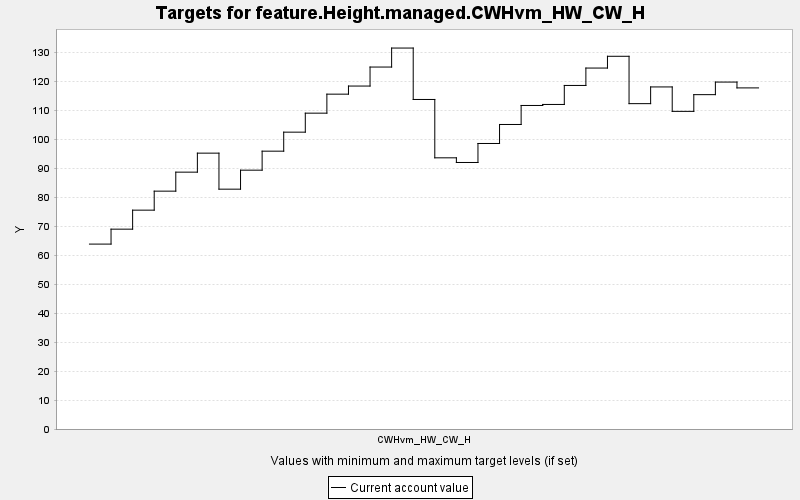

Values plotted in this chart, from the file beside it:
TARGET, PERIOD, YEAR, PERIODWIDTH, MINIMUM, MAXIMUM, MINWEIGHT, MAXWEIGHT, CURRENT, SUMMARY
feature.Height.managed.CWHvm_HW_CW_H, 0, 0, 10.0, 0.0, 10000, 1.0, 1.0, 63.77, 0.0
feature.Height.managed.CWHvm_HW_CW_H, 1, 10, 10.0, 0.0, 10000, 1.0, 1.0, 68.92, 0.0
feature.Height.managed.CWHvm_HW_CW_H, 2, 20, 10.0, 0.0, 10000, 1.0, 1.0, 75.48, 0.0
feature.Height.managed.CWHvm_HW_CW_H, 3, 30, 10.0, 0.0, 10000, 1.0, 1.0, 82.03, 0.0
feature.Height.managed.CWHvm_HW_CW_H, 4, 40, 10.0, 0.0, 10000, 1.0, 1.0, 88.58, 0.0
feature.Height.managed.CWHvm_HW_CW_H, 5, 50, 10.0, 0.0, 10000, 1.0, 1.0, 95.14, 0.0
feature.Height.managed.CWHvm_HW_CW_H, 6, 60, 10.0, 0.0, 10000, 1.0, 1.0, 82.71, 0.0
feature.Height.managed.CWHvm_HW_CW_H, 7, 70, 10.0, 0.0, 10000, 1.0, 1.0, 89.27, 0.0
feature.Height.managed.CWHvm_HW_CW_H, 8, 80, 10.0, 0.0, 10000, 1.0, 1.0, 95.82, 0.0
feature.Height.managed.CWHvm_HW_CW_H, 9, 90, 10.0, 0.0, 10000, 1.0, 1.0, 102.4, 0.0
feature.Height.managed.CWHvm_HW_CW_H, 10, 100, 10.0, 0.0, 10000, 1.0, 1.0, 108.9, 0.0
feature.Height.managed.CWHvm_HW_CW_H, 11, 110, 10.0, 0.0, 10000, 1.0, 1.0, 115.5, 0.0
feature.Height.managed.CWHvm_HW_CW_H, 12, 120, 10.0, 0.0, 10000, 1.0, 1.0, 118.3, 0.0
feature.Height.managed.CWHvm_HW_CW_H, 13, 130, 10.0, 0.0, 10000, 1.0, 1.0, 124.8, 0.0
feature.Height.managed.CWHvm_HW_CW_H, 14, 140, 10.0, 0.0, 10000, 1.0, 1.0, 131.4, 0.0
feature.Height.managed.CWHvm_HW_CW_H, 15, 150, 10.0, 0.0, 10000, 1.0, 1.0, 113.7, 0.0
feature.Height.managed.CWHvm_HW_CW_H, 16, 160, 10.0, 0.0, 10000, 1.0, 1.0, 93.53, 0.0
feature.Height.managed.CWHvm_HW_CW_H, 17, 170, 10.0, 0.0, 10000, 1.0, 1.0, 91.92, 0.0
feature.Height.managed.CWHvm_HW_CW_H, 18, 180, 10.0, 0.0, 10000, 1.0, 1.0, 98.47, 0.0
feature.Height.managed.CWHvm_HW_CW_H, 19, 190, 10.0, 0.0, 10000, 1.0, 1.0, 105, 0.0
feature.Height.managed.CWHvm_HW_CW_H, 20, 200, 10.0, 0.0, 10000, 1.0, 1.0, 111.6, 0.0
feature.Height.managed.CWHvm_HW_CW_H, 21, 210, 10.0, 0.0, 10000, 1.0, 1.0, 111.9, 0.0
feature.Height.managed.CWHvm_HW_CW_H, 22, 220, 10.0, 0.0, 10000, 1.0, 1.0, 118.5, 0.0
feature.Height.managed.CWHvm_HW_CW_H, 23, 230, 10.0, 0.0, 10000, 1.0, 1.0, 124.5, 0.0
feature.Height.managed.CWHvm_HW_CW_H, 24, 240, 10.0, 0.0, 10000, 1.0, 1.0, 128.5, 0.0
feature.Height.managed.CWHvm_HW_CW_H, 25, 250, 10.0, 0.0, 10000, 1.0, 1.0, 112.2, 0.0
feature.Height.managed.CWHvm_HW_CW_H, 26, 260, 10.0, 0.0, 10000, 1.0, 1.0, 118, 0.0
feature.Height.managed.CWHvm_HW_CW_H, 27, 270, 10.0, 0.0, 10000, 1.0, 1.0, 109.5, 0.0
feature.Height.managed.CWHvm_HW_CW_H, 28, 280, 10.0, 0.0, 10000, 1.0, 1.0, 115.3, 0.0
feature.Height.managed.CWHvm_HW_CW_H, 29, 290, 10.0, 0.0, 10000, 1.0, 1.0, 119.7, 0.0
feature.Height.managed.CWHvm_HW_CW_H, 30, 300, 10.0, 0.0, 10000, 1.0, 1.0, 117.6, 0.0
